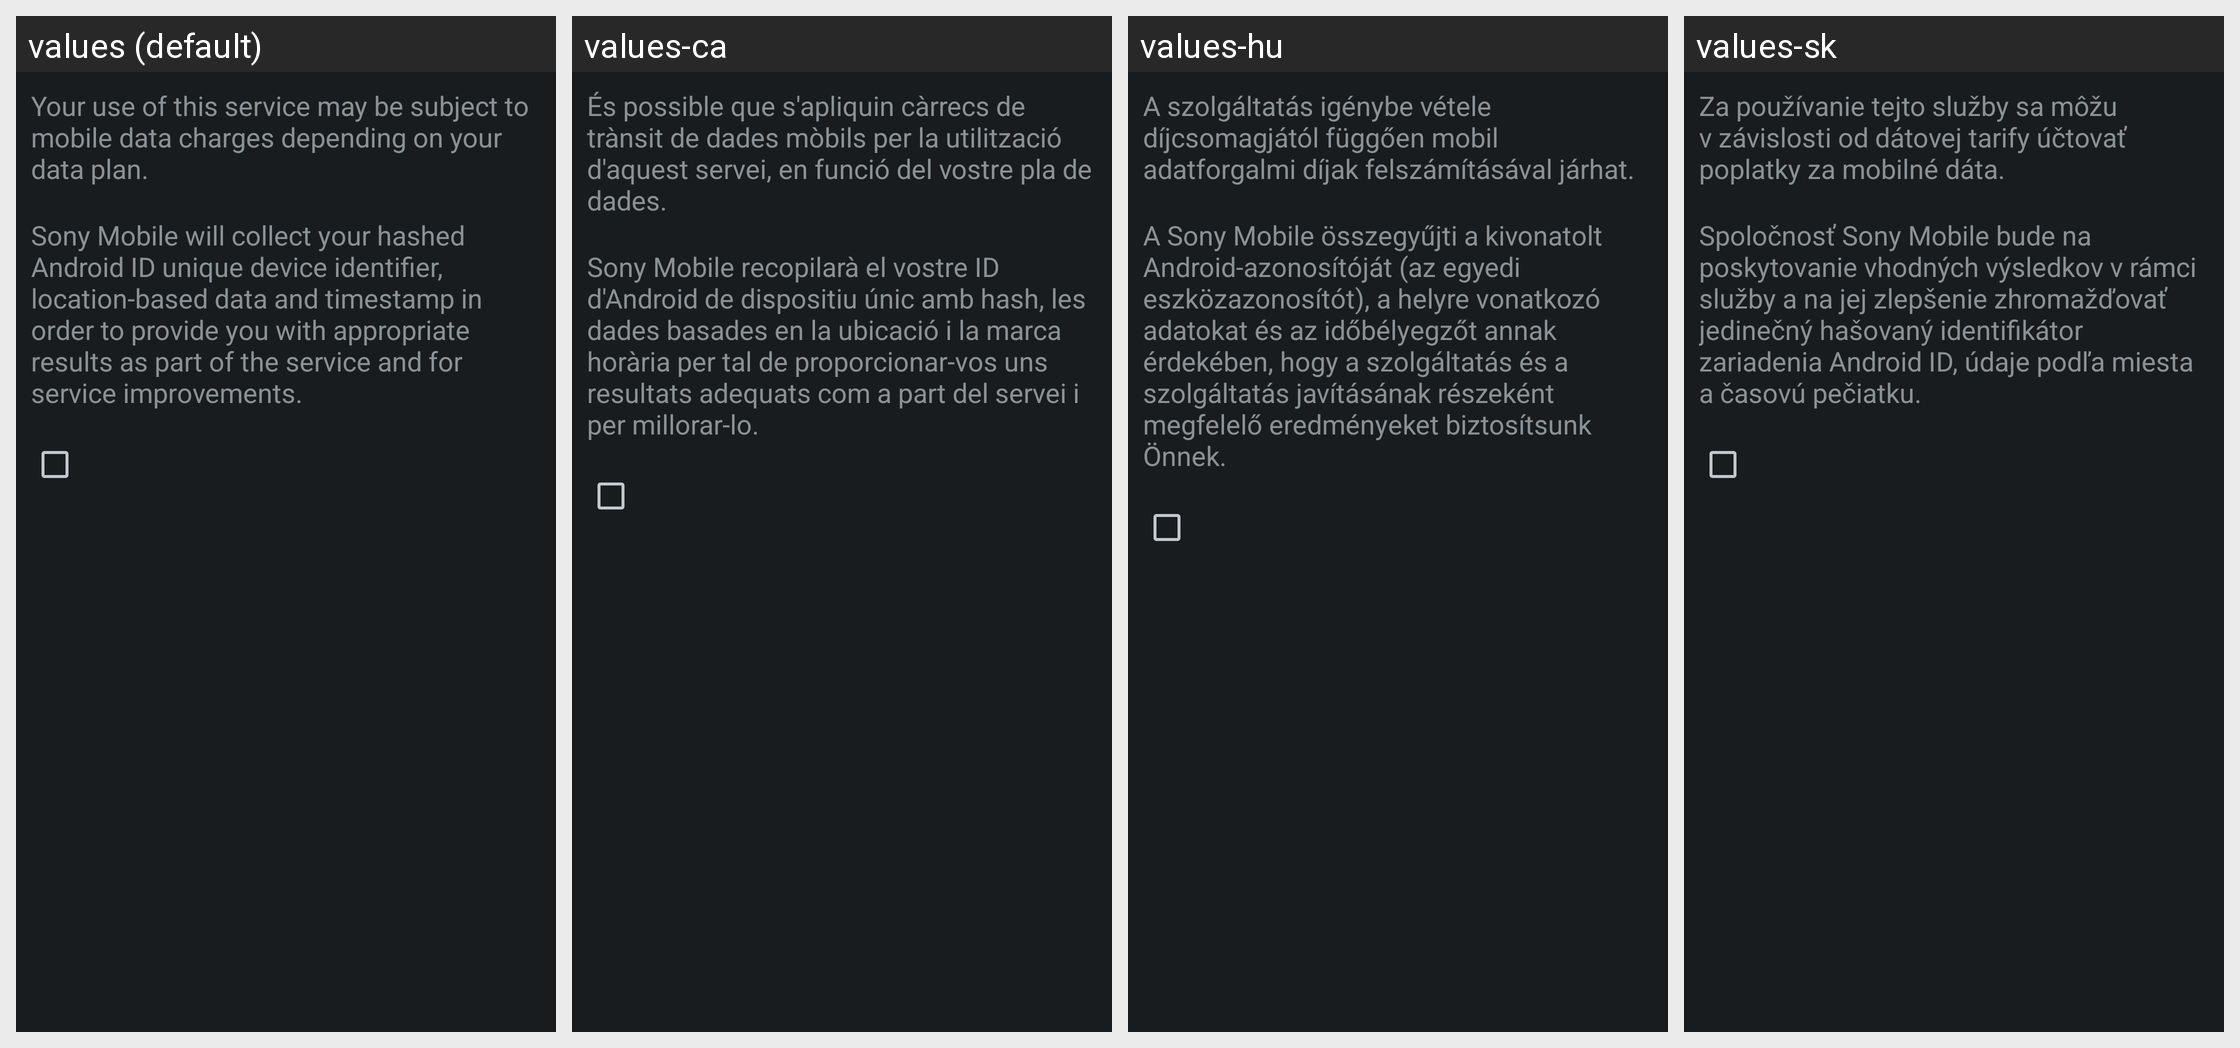

Strings drawn on this Android screen and how each of the app's shown locales translates them:
Android screen res/layout/disclaimer_content.xml rendered under 4 locales, left to right: values (default), values-ca, values-hu, values-sk. Device: Nexus 5 (rendered at 1080×1920; each locale shown at half size, 540×960, under a caption strip naming it); theme android:Theme.DeviceDefault.NoActionBar.Fullscreen.
Other locales in the repository, not shown: values-ar, values-bg, values-bn, values-cs, values-da, values-de, values-en, values-en-rUS, values-es, values-es-rES, values-fa, values-fi, values-fr, values-hi, values-hr, values-in, values-iw, values-ka, values-mk, values-mr, values-nb, values-pa, values-pt-rBR, values-ro, values-su, values-sv, values-ta, values-tl, values-tt, values-uk.
Strings drawn on this screen, with the default value and each locale's value (text and hints the layout hard-codes, and strings that could not be matched under every locale, appear in the picture but are not listed):

cam_strings_term_of_use_data_charge_txt
  values: Your use of this service may be subject to mobile data charges depending on your data plan.
  values-ca: És possible que s'apliquin càrrecs de trànsit de dades mòbils per la utilització d'aquest servei, en funció del vostre pla de dades.
  values-hu: A szolgáltatás igénybe vétele díjcsomagjától függően mobil adatforgalmi díjak felszámításával járhat.
  values-sk: Za používanie tejto služby sa môžu v závislosti od dátovej tarify účtovať poplatky za mobilné dáta.

cam_strings_term_of_use_data_collection_txt
  values: Sony Mobile will collect your hashed Android ID unique device identifier, location-based data and timestamp in order to provide you with appropriate results as part of the service and for service improvements.
  values-ca: Sony Mobile recopilarà el vostre ID d'Android de dispositiu únic amb hash, les dades basades en la ubicació i la marca horària per tal de proporcionar-vos uns resultats adequats com a part del servei i per millorar-lo.
  values-hu: A Sony Mobile összegyűjti a kivonatolt Android-azonosítóját (az egyedi eszközazonosítót), a helyre vonatkozó adatokat és az időbélyegzőt annak érdekében, hogy a szolgáltatás és a szolgáltatás javításának részeként megfelelő eredményeket biztosítsunk Önnek.
  values-sk: Spoločnosť Sony Mobile bude na poskytovanie vhodných výsledkov v rámci služby a na jej zlepšenie zhromažďovať jedinečný hašovaný identifikátor zariadenia Android ID, údaje podľa miesta a časovú pečiatku.
